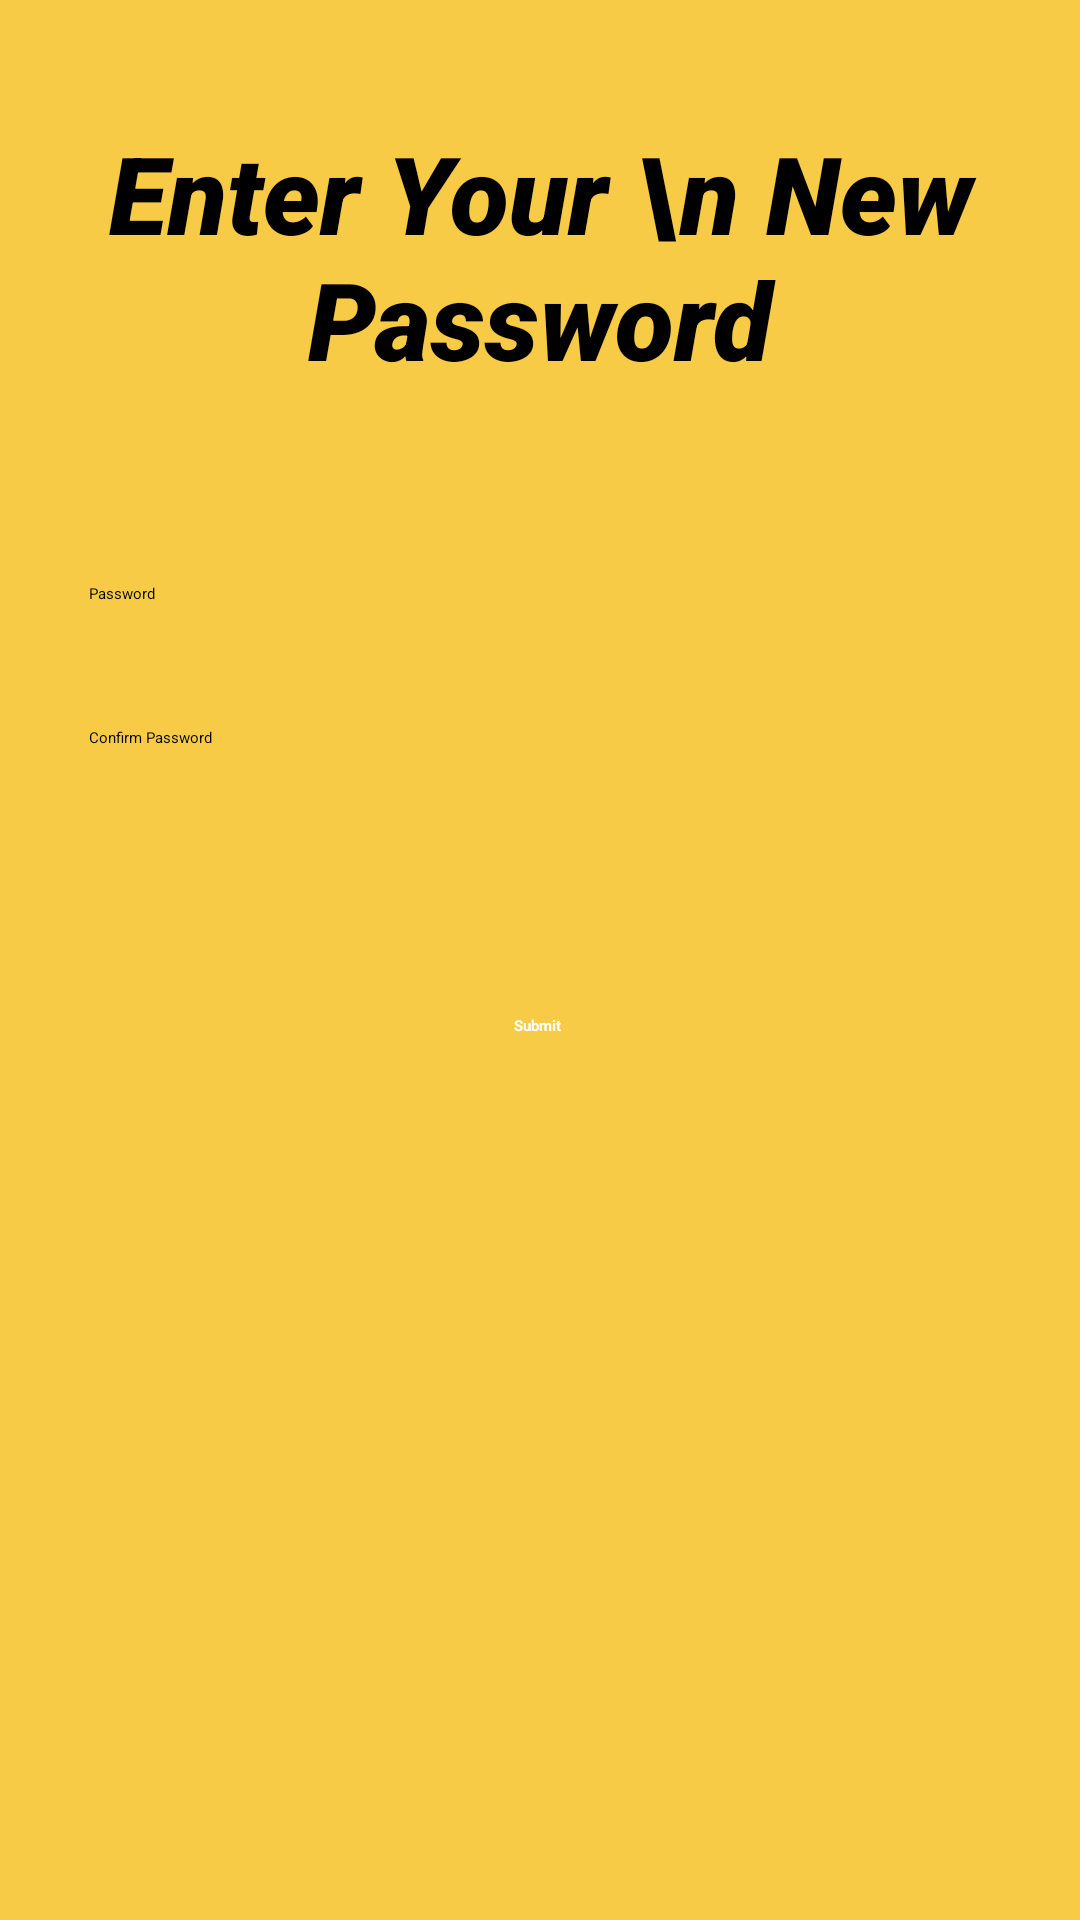

Reconstruct the res/layout file that produces this screen, plus the resources it refers to.
<!-- AndroidManifest.xml: application theme Theme.Project -->
<!-- res/layout/activity_reset_password.xml -->
<?xml version="1.0" encoding="utf-8"?>
<androidx.constraintlayout.widget.ConstraintLayout
    xmlns:android="http://schemas.android.com/apk/res/android"
    xmlns:app="http://schemas.android.com/apk/res-auto"
    xmlns:tools="http://schemas.android.com/tools"
    android:layout_width="match_parent"
    android:layout_height="match_parent"

    android:background="#F8CB47"
    tools:context=".SendAccessActivity">

    <EditText
        android:id="@+id/eTConfirmPassword"
        android:layout_width="300dp"
        android:layout_height="wrap_content"
        android:hint="Confirm Password"
        android:minHeight="48dp"
        android:textAlignment="textStart"
        app:layout_constraintBottom_toTopOf="@+id/buttonSubmitAccessCode"
        app:layout_constraintEnd_toEndOf="parent"
        app:layout_constraintHorizontal_bias="0.495"
        app:layout_constraintStart_toStartOf="parent"
        app:layout_constraintTop_toBottomOf="@+id/eTPassword"
        app:layout_constraintVertical_bias="0.287" />

    <TextView
        android:id="@+id/textView1"
        android:layout_width="wrap_content"
        android:layout_height="wrap_content"
        android:layout_marginTop="40dp"
        android:fontFamily="sans-serif-black"
        android:gravity="center"
        android:text="Enter Your \n New Password"
        android:textColor="#000"
        android:textSize="36sp"
        android:textStyle="italic"
        app:layout_constraintHorizontal_bias="0.497"
        app:layout_constraintLeft_toLeftOf="parent"
        app:layout_constraintRight_toRightOf="parent"

        app:layout_constraintTop_toTopOf="parent" />

    <android.widget.Button
        android:id="@+id/buttonSubmitAccessCode"
        android:layout_width="wrap_content"
        android:layout_height="wrap_content"
        android:layout_marginTop="48dp"
        android:background="@drawable/buttons"
        android:onClick="submitPassword"
        android:text="Submit"
        android:textColor="#FFFFFF"
        android:textStyle="bold"
        app:layout_constraintEnd_toEndOf="parent"
        app:layout_constraintHorizontal_bias="0.498"
        app:layout_constraintStart_toStartOf="parent"
        app:layout_constraintTop_toBottomOf="@id/eTConfirmPassword" />

    <EditText
        android:id="@+id/eTPassword"
        android:layout_width="300dp"
        android:layout_height="wrap_content"
        android:layout_marginTop="64dp"
        android:hint="Password"
        android:minHeight="48dp"
        android:textAlignment="textStart"
        app:layout_constraintEnd_toEndOf="parent"
        app:layout_constraintHorizontal_bias="0.495"
        app:layout_constraintStart_toStartOf="parent"
        app:layout_constraintTop_toBottomOf="@+id/textView1" />

</androidx.constraintlayout.widget.ConstraintLayout>
<!-- resources referenced by this layout -->
<resources>

</resources>
